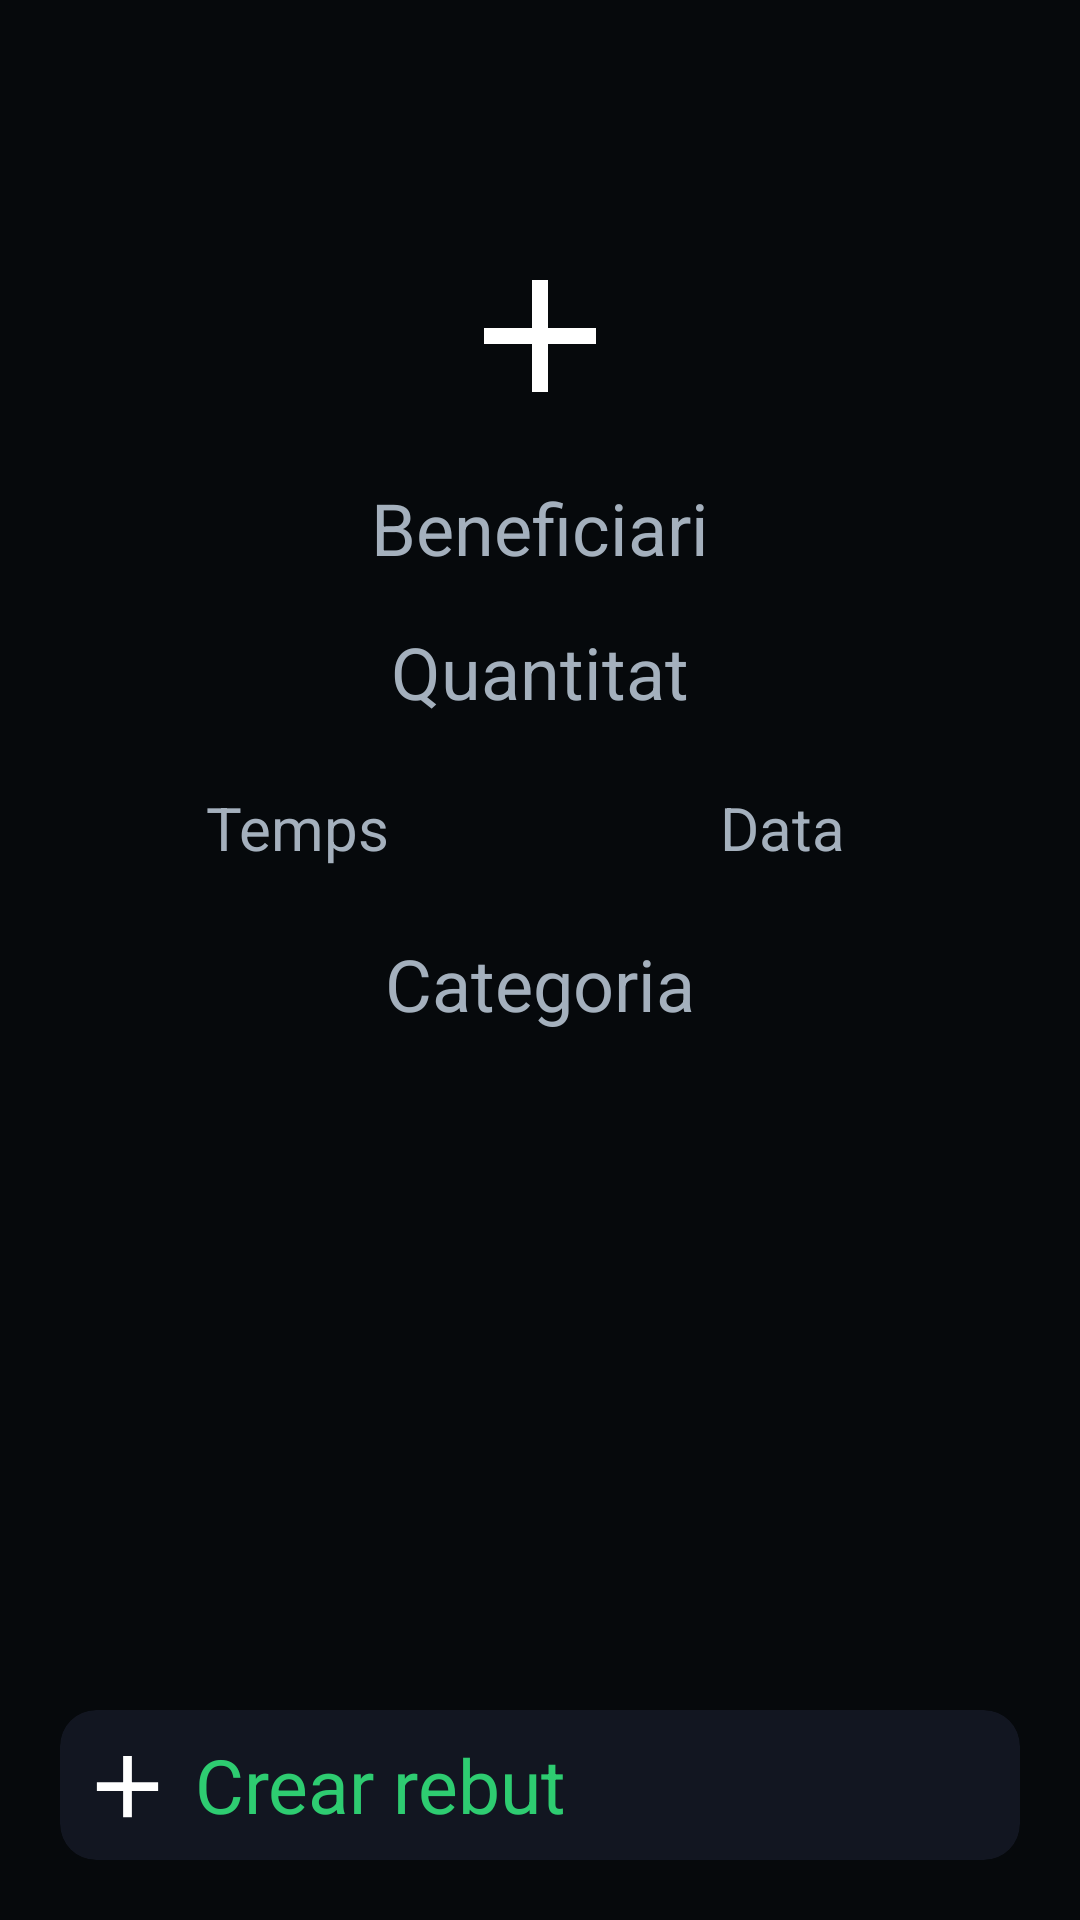

Android layout source for this screen:
<!-- AndroidManifest.xml: application theme Theme.Gilded.SplashScreen -->
<!-- res/layout/fragment_receipt_creator.xml -->
<?xml version="1.0" encoding="utf-8"?>
<androidx.constraintlayout.widget.ConstraintLayout xmlns:android="http://schemas.android.com/apk/res/android"
    xmlns:tools="http://schemas.android.com/tools"
    android:layout_width="match_parent"
    android:layout_height="match_parent"
    xmlns:app="http://schemas.android.com/apk/res-auto"
    tools:context=".fragments.ReceiptCreatorFragment"
    android:background="@color/black">

    <ImageView
        android:id="@+id/image"
        android:layout_width="64dp"
        android:layout_height="64dp"

        android:layout_marginTop="80dp"

        android:src="@drawable/add"

        app:layout_constraintTop_toTopOf="parent"
        app:layout_constraintLeft_toLeftOf="parent"
        app:layout_constraintRight_toRightOf="parent"/>

    <Button
        android:id="@+id/addImage"
        android:layout_width="64dp"
        android:layout_height="64dp"

        android:layout_marginTop="80dp"

        android:background="@android:color/transparent"

        app:layout_constraintTop_toTopOf="parent"
        app:layout_constraintLeft_toLeftOf="parent"
        app:layout_constraintRight_toRightOf="parent"/>

    <ImageButton
        android:id="@+id/goBack"
        android:layout_width="64dp"
        android:layout_height="64dp"

        android:background="@android:color/transparent"

        android:src="@drawable/left"

        app:layout_constraintTop_toTopOf="parent"
        app:layout_constraintLeft_toLeftOf="parent"
        />

    <EditText
        android:id="@+id/recipient"
        android:layout_width="200dp"
        android:layout_height="48dp"

        android:layout_marginTop="8dp"

        android:textSize="24sp"
        android:hint="@string/recipient"
        android:textColorHint="@color/grey"
        android:textColor="@color/white"
        android:gravity="center"

        app:layout_constraintTop_toBottomOf="@id/image"
        app:layout_constraintLeft_toLeftOf="parent"
        app:layout_constraintRight_toRightOf="parent"
        />

    <EditText
        android:id="@+id/amount"
        android:layout_width="150dp"
        android:layout_height="48dp"

        android:textSize="24sp"
        android:hint="@string/amount"
        android:textColorHint="@color/grey"
        android:textColor="@color/white"
        android:gravity="center"

        app:layout_constraintTop_toBottomOf="@id/recipient"
        app:layout_constraintLeft_toLeftOf="parent"
        app:layout_constraintRight_toRightOf="parent"
        />

    <EditText
        android:id="@+id/time"
        android:layout_width="125dp"
        android:layout_height="40dp"

        android:layout_marginTop="8dp"

        android:textSize="20dp"
        android:hint="@string/time"
        android:textColorHint="@color/grey"
        android:gravity="center"

        android:textColor="@color/grey"

        app:layout_constraintTop_toBottomOf="@id/amount"
        app:layout_constraintRight_toLeftOf="@id/date"
        app:layout_constraintLeft_toLeftOf="parent"
        />

    <EditText
        android:id="@+id/date"
        android:layout_width="125dp"
        android:layout_height="40dp"

        android:layout_marginTop="8dp"

        android:textSize="20dp"
        android:hint="@string/date"
        android:textColorHint="@color/grey"
        android:gravity="center"

        android:textColor="@color/grey"

        app:layout_constraintTop_toBottomOf="@id/amount"
        app:layout_constraintLeft_toRightOf="@id/time"
        app:layout_constraintRight_toRightOf="parent"
        />

    <EditText
        android:id="@+id/category"
        android:layout_width="200dp"
        android:layout_height="48dp"

        android:layout_marginTop="8dp"

        android:textSize="24sp"
        android:hint="@string/category"
        android:textColorHint="@color/grey"
        android:textColor="@color/white"
        android:gravity="center"

        app:layout_constraintTop_toBottomOf="@id/date"
        app:layout_constraintLeft_toLeftOf="parent"
        app:layout_constraintRight_toRightOf="parent"
        />

    <androidx.cardview.widget.CardView
        android:id="@+id/create"
        android:layout_width="match_parent"
        android:layout_height="50dp"

        android:backgroundTint="@color/black_tonal1"

        android:layout_marginBottom="20dp"
        android:layout_marginLeft="20dp"
        android:layout_marginRight="20dp"

        app:cardCornerRadius="12dp"

        app:layout_constraintBottom_toBottomOf="parent">

        <ImageView
            android:layout_width="35dp"
            android:layout_height="35dp"

            android:layout_marginLeft="5dp"

            android:layout_marginTop="8dp"
            android:src="@drawable/add"

            app:tint="@color/green" />

        <TextView
            android:layout_width="200dp"
            android:layout_height="40dp"

            android:textSize="25sp"
            android:text="@string/create_receipt"
            android:textColor="@color/green"
            android:gravity="start|center"

            android:layout_marginTop="5dp"
            android:layout_marginLeft="45dp"

            app:layout_constraintLeft_toLeftOf="parent"
            app:layout_constraintRight_toRightOf="parent"
            />

    </androidx.cardview.widget.CardView>

    <androidx.constraintlayout.widget.ConstraintLayout
        android:id="@+id/categorySelection"
        android:layout_width="match_parent"
        android:layout_height="match_parent"

        android:background="@color/black"
        android:elevation="2dp"

        android:visibility="gone">

        <ImageButton
            android:id="@+id/closeCategorySelection"
            android:layout_width="64dp"
            android:layout_height="64dp"

            android:background="@android:color/transparent"

            app:layout_constraintTop_toTopOf="parent"
            app:layout_constraintLeft_toLeftOf="parent"

            android:src="@drawable/close"
            />

        <GridLayout
            android:id="@+id/categories"
            android:layout_width="match_parent"
            android:layout_height="match_parent"

            android:layout_marginTop="60dp"
            android:layout_marginLeft="40dp"
            android:layout_marginRight="40dp"
            android:layout_marginBottom="60dp"

            android:orientation="horizontal"
            android:columnCount="3"

            android:useDefaultMargins="true"
            android:padding="20dp">
        </GridLayout>

    </androidx.constraintlayout.widget.ConstraintLayout>

</androidx.constraintlayout.widget.ConstraintLayout>
<!-- resources referenced by this layout -->
<resources>
  <color name="black">#06090C</color>
  <color name="black_tonal1">#121621</color>
  <color name="green">#2ECC71</color>
  <color name="grey">#A4B0BD</color>
  <color name="white">#F9FCFF</color>
  <!-- drawable add (drawable) -->
  <vector xmlns:android="http://schemas.android.com/apk/res/android"
      android:width="24dp"
      android:height="24dp"
      android:viewportWidth="960"
      android:viewportHeight="960">
    <path
        android:pathData="M440,520L200,520v-80h240v-240h80v240h240v80L520,520v240h-80v-240Z"
        android:fillColor="#FFFFFf"/>
  </vector>
  <!-- drawable close (drawable) -->
  <vector xmlns:android="http://schemas.android.com/apk/res/android"
      android:width="24dp"
      android:height="24dp"
      android:viewportWidth="960"
      android:viewportHeight="960">
    <path
        android:pathData="m256,760 l-56,-56 224,-224 -224,-224 56,-56 224,224 224,-224 56,56 -224,224 224,224 -56,56 -224,-224 -224,224Z"
        android:fillColor="#FFFFFf"/>
  </vector>
  <string name="amount">Quantitat</string>
  <string name="category">Categoria</string>
  <string name="create_receipt">Crear rebut</string>
  <string name="date">Data</string>
  <string name="recipient">Beneficiari</string>
  <string name="time">Temps</string>
  <style name="Theme.Gilded.SplashScreen" parent="Theme.SplashScreen">
          <item name="windowSplashScreenBackground">@color/black</item>
          <item name="windowSplashScreenAnimatedIcon">@drawable/temporal_splashscreen</item>
          <item name="windowSplashScreenAnimationDuration">5000</item>
          <item name="postSplashScreenTheme">@style/Base.Theme.Gilded</item>
      </style>
  <!-- drawable temporal_splashscreen: gif bitmap (drawable, 132219 bytes) -->
  <style name="Base.Theme.Gilded" parent="Theme.Material3.DayNight.NoActionBar">
          
          
          <item name="android:fontFamily">@font/montserrat</item>
          <item name="android:textColor">@color/white</item>
      </style>
</resources>
